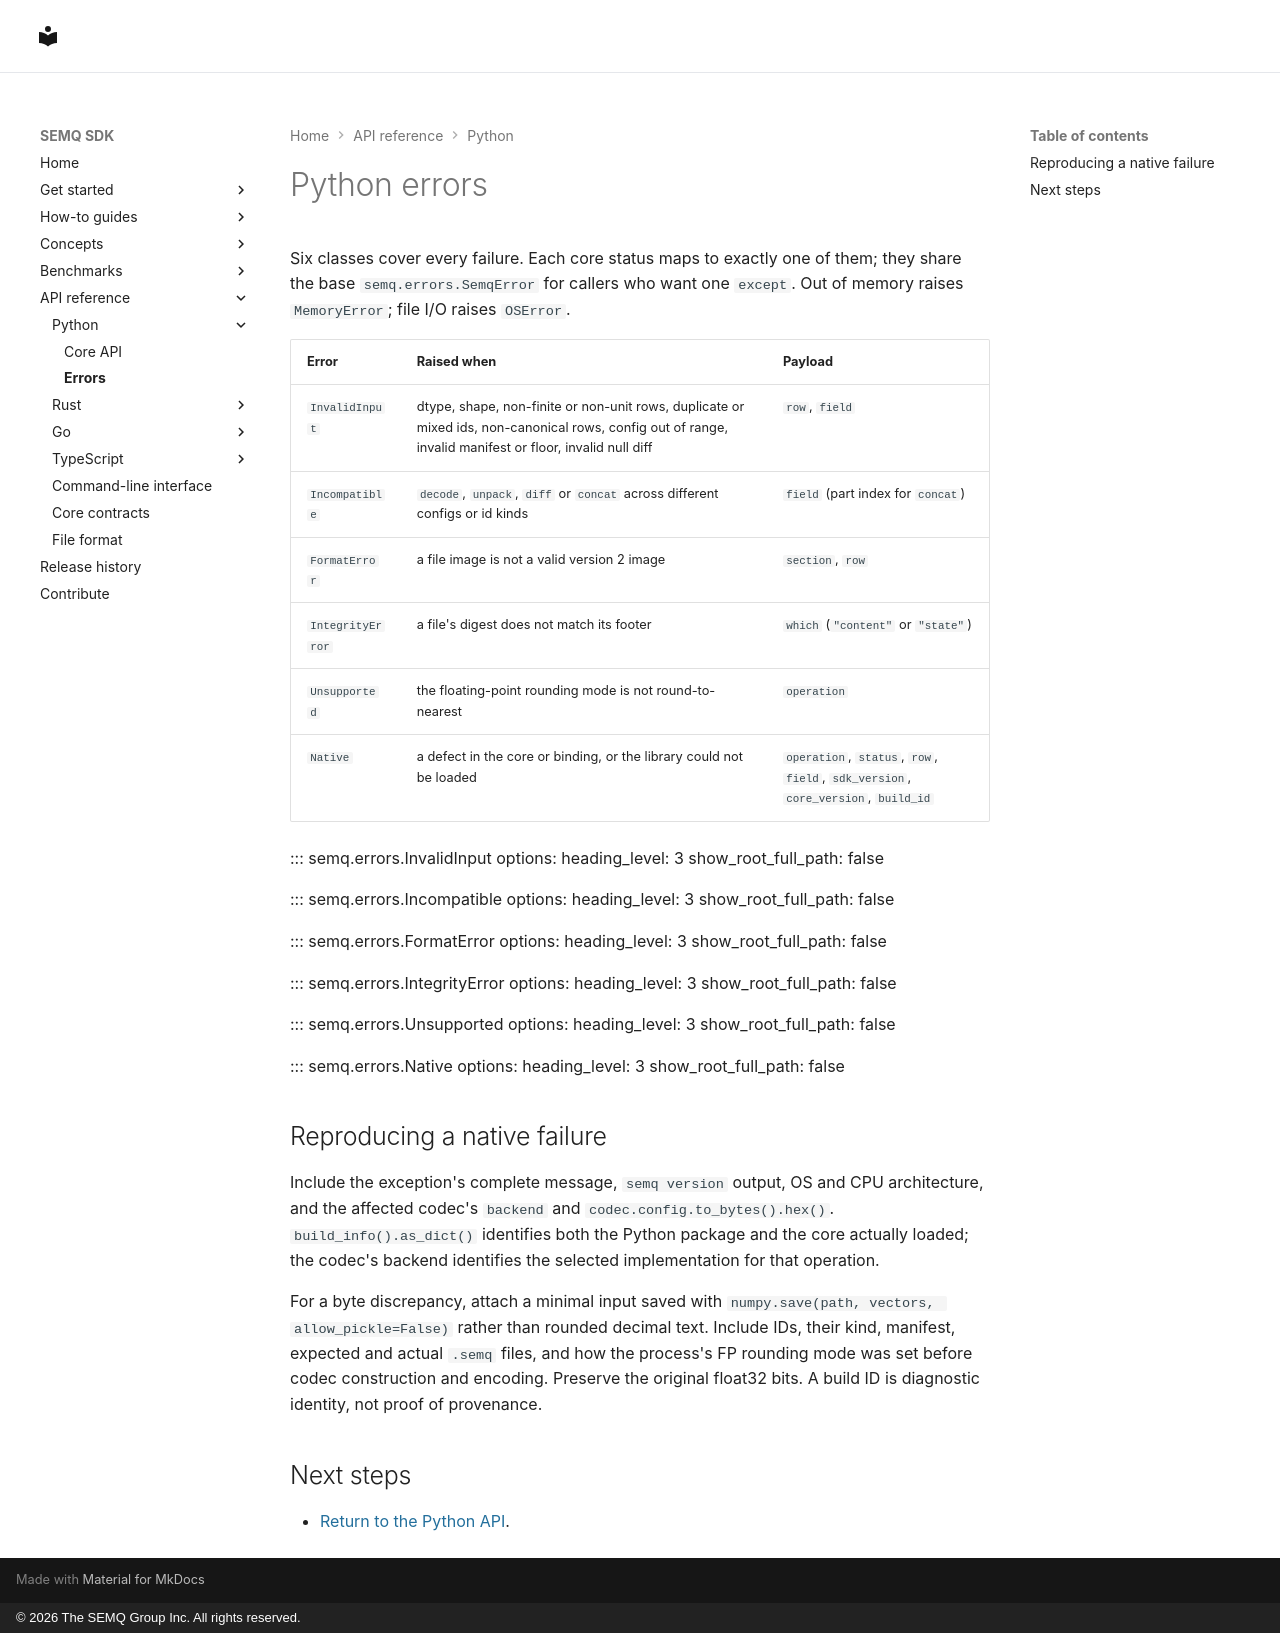

repository: The-SEMQ-Group/semq · page: reference/python-errors/index.html · generator: mkdocs · copyright: © 2026 The SEMQ Group Inc. All rights reserved.

# Python errors

Six classes cover every failure. Each core status maps to exactly one of
them; they share the base `semq.errors.SemqError` for callers who want one
`except`. Out of memory raises `MemoryError`; file I/O raises `OSError`.

| Error | Raised when | Payload |
| --- | --- | --- |
| `InvalidInput` | dtype, shape, non-finite or non-unit rows, duplicate or mixed ids, non-canonical rows, config out of range, invalid manifest or floor, invalid null diff | `row`, `field` |
| `Incompatible` | `decode`, `unpack`, `diff` or `concat` across different configs or id kinds | `field` (part index for `concat`) |
| `FormatError` | a file image is not a valid version 2 image | `section`, `row` |
| `IntegrityError` | a file's digest does not match its footer | `which` (`"content"` or `"state"`) |
| `Unsupported` | the floating-point rounding mode is not round-to-nearest | `operation` |
| `Native` | a defect in the core or binding, or the library could not be loaded | `operation`, `status`, `row`, `field`, `sdk_version`, `core_version`, `build_id` |

::: semq.errors.InvalidInput
    options:
      heading_level: 3
      show_root_full_path: false

::: semq.errors.Incompatible
    options:
      heading_level: 3
      show_root_full_path: false

::: semq.errors.FormatError
    options:
      heading_level: 3
      show_root_full_path: false

::: semq.errors.IntegrityError
    options:
      heading_level: 3
      show_root_full_path: false

::: semq.errors.Unsupported
    options:
      heading_level: 3
      show_root_full_path: false

::: semq.errors.Native
    options:
      heading_level: 3
      show_root_full_path: false

## Reproducing a native failure

Include the exception's complete message, `semq version` output, OS and CPU
architecture, and the affected codec's `backend` and
`codec.config.to_bytes().hex()`. `build_info().as_dict()` identifies both the
Python package and the core actually loaded; the codec's backend identifies
the selected implementation for that operation.

For a byte discrepancy, attach a minimal input saved with
`numpy.save(path, vectors, allow_pickle=False)` rather than rounded decimal
text. Include IDs, their kind, manifest, expected and actual `.semq` files,
and how the process's FP rounding mode was set before codec construction and
encoding. Preserve the original float32 bits. A build ID is diagnostic
identity, not proof of provenance.

## Next steps

- [Return to the Python API](python.md).
